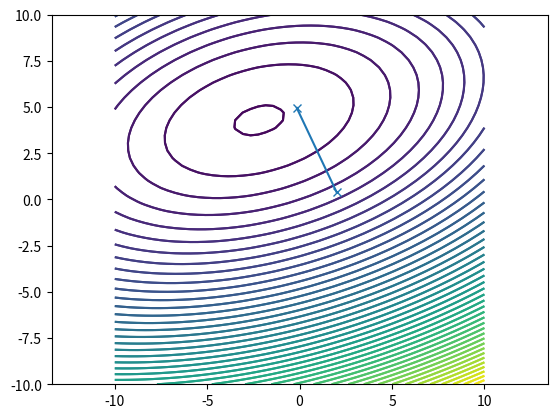

Generate this figure with matplotlib:
import numpy as np
import numpy.linalg as la
import scipy.optimize as sopt
import matplotlib.pyplot as pt

np.random.seed(25)
n = 2
Q = la.qr(np.random.randn(n, n))[0]
A = Q @ (np.diag(np.random.rand(n)) @ Q.T)

b = np.random.randn(n)

def phi(xvec):
    x, y = xvec
    return 0.5*(A[0,0]*x*x + 2*A[1,0]*x*y +  A[1,1]*y*y) - x*b[0] - y*b[1]

def dphi(xvec):
    x, y = xvec
    return np.array([
            A[0,0]*x + A[0,1]*y - b[0],
            A[1,0]*x + A[1,1]*y - b[1]
        ])

xmesh, ymesh = np.mgrid[-10:10:50j,-10:10:50j]
phimesh = phi(np.array([xmesh, ymesh]))
pt.axis("equal")
pt.contour(xmesh, ymesh, phimesh, 50)

x0 = np.array([2, 2./5])
#x0 = np.array([2, 1])

iterates = [x0]
gradients = [dphi(x0)]
directions = [-dphi(x0)]

x = iterates[-1]
s = directions[-1]

def f1d(alpha):
    return phi(x + alpha*s)

alpha_opt = sopt.golden(f1d)
next_x = x + alpha_opt*s

g = dphi(next_x)
last_g = gradients[-1]
gradients.append(g)

beta = np.dot(g, g)/np.dot(last_g, last_g)
directions.append(-g + beta*directions[-1])

print(phi(next_x))

iterates.append(next_x)

# plot function and iterates
pt.axis("equal")
pt.contour(xmesh, ymesh, phimesh, 50)
it_array = np.array(iterates)
pt.plot(it_array.T[0], it_array.T[1], "x-")

